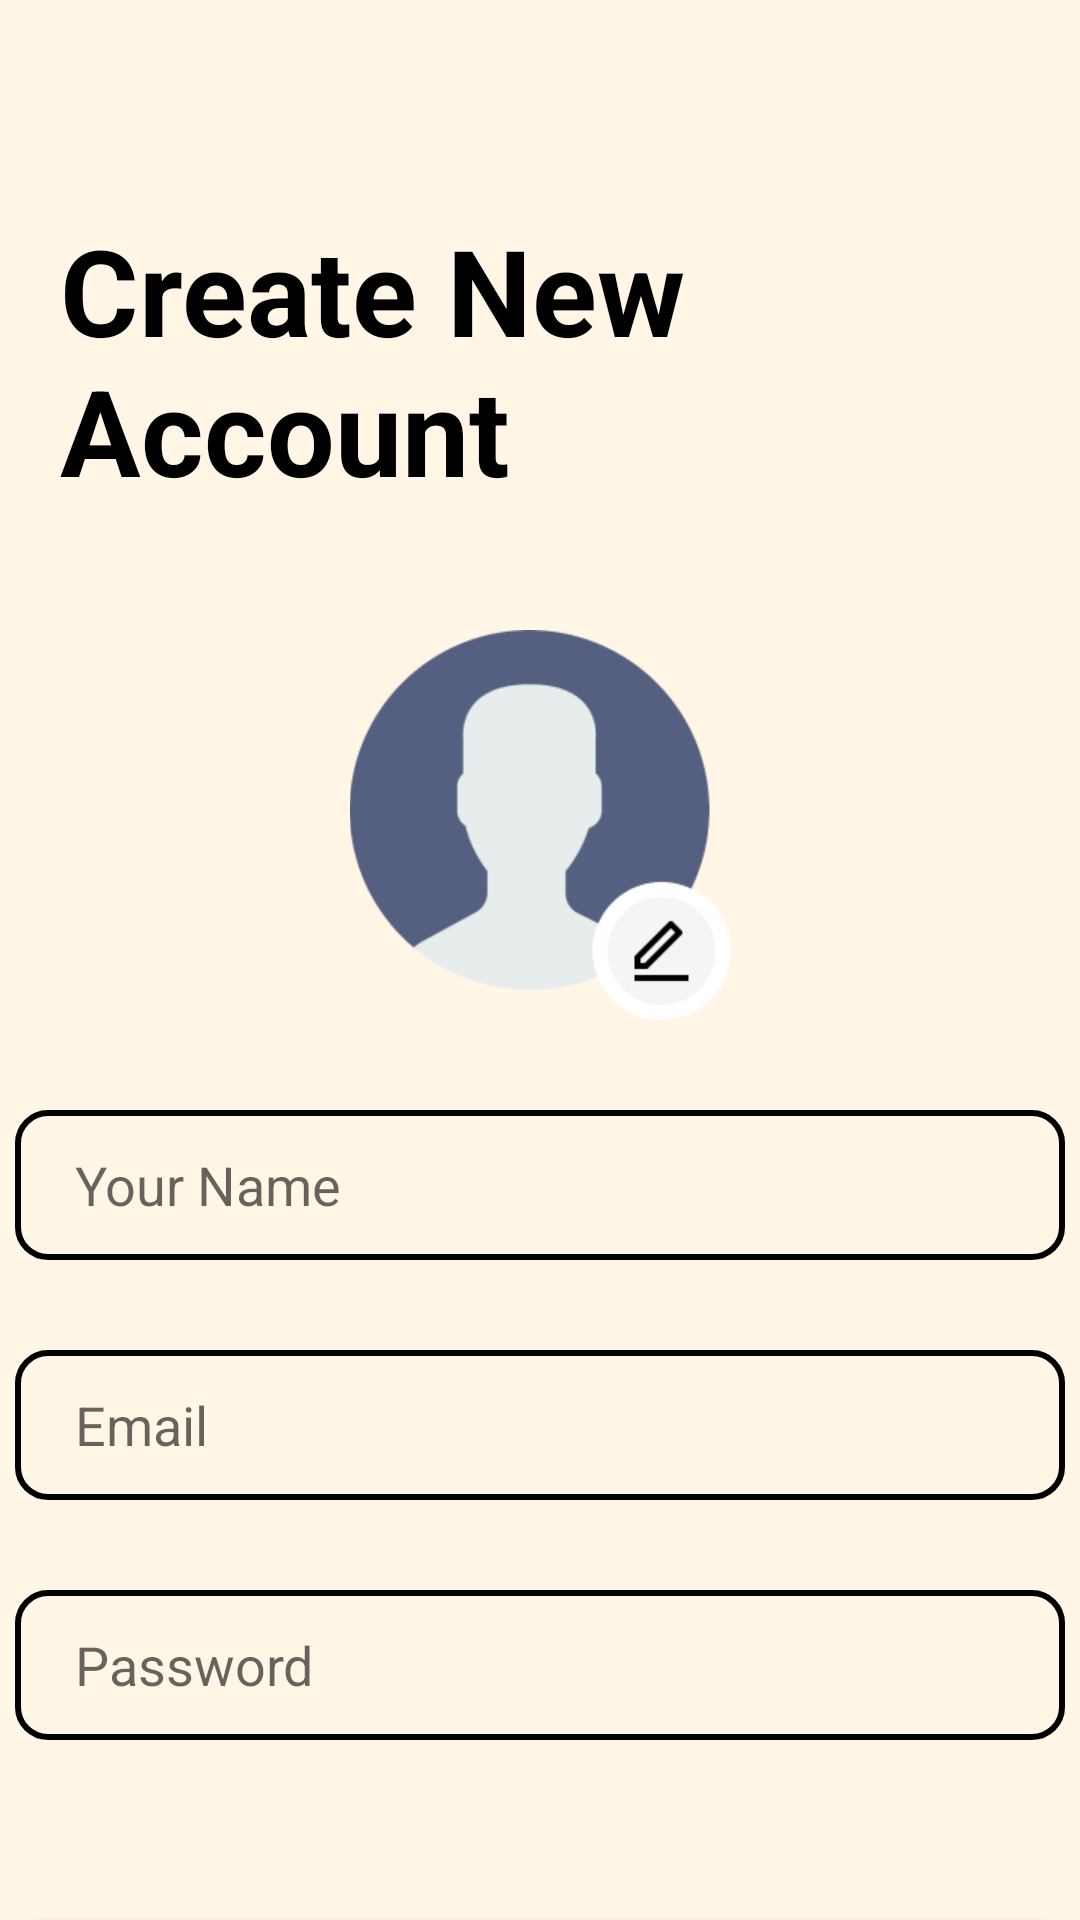

Write the Android layout XML for this screen, with the resource values it uses.
<!-- AndroidManifest.xml: application theme Theme.MoneyManagement -->
<!-- res/layout/activity_signup2.xml -->
<?xml version="1.0" encoding="utf-8"?>
<LinearLayout xmlns:android="http://schemas.android.com/apk/res/android"
    xmlns:app="http://schemas.android.com/apk/res-auto"
    xmlns:tools="http://schemas.android.com/tools"
    android:layout_width="match_parent"
    android:layout_height="match_parent"
    android:background="@color/linear_gradient100"
    android:orientation="vertical"
    tools:context=".SignupActivity">
    <LinearLayout
        android:layout_width="match_parent"
        android:layout_height="wrap_content"
        android:layout_marginTop="50dp"
        android:orientation="vertical">
        <TextView
            android:layout_width="wrap_content"
            android:layout_height="wrap_content"
            android:text="Create New Account"
            android:textStyle="bold"
            android:textAppearance="@style/BoldText_1"
            android:layout_marginVertical="20dp"
            android:layout_marginLeft="20dp"/>
        <ImageView
            android:layout_width="130dp"
            android:layout_height="130dp"
            android:layout_gravity="center"
            android:src="@drawable/signup_img"
            android:layout_marginVertical="20dp" />

        <EditText
            android:id="@+id/name_signup"
            android:layout_width="350dp"
            android:layout_height="50dp"
            android:paddingLeft="20dp"
            android:hint="Your Name"
            android:layout_gravity="center"
            android:layout_marginVertical="10dp"
            android:background="@drawable/login_borderbox"
            />

        <EditText
            android:id="@+id/email_signup"
            android:layout_width="350dp"
            android:layout_height="50dp"
            android:paddingLeft="20dp"
            android:hint="Email"
            android:layout_gravity="center"
            android:layout_marginVertical="20dp"
            android:background="@drawable/login_borderbox"
            />
        <EditText
            android:id="@+id/pass_signup"
            android:layout_width="350dp"
            android:layout_height="50dp"
            android:paddingLeft="20dp"
            android:hint="Password"
            android:password="true"
            android:layout_gravity="center"
            android:layout_marginVertical="10dp"
            android:background="@drawable/login_borderbox"
            />

        <androidx.appcompat.widget.AppCompatButton
            android:id="@+id/create_signup"
            android:layout_width="350dp"
            android:layout_height="50dp"
            android:layout_gravity="center"
            android:textColor="@color/white"
            android:background="@drawable/login_bg_borderbox"
            android:layout_marginVertical="50dp"
            android:text="Create Account "/>

    </LinearLayout>
</LinearLayout>
<!-- resources referenced by this layout -->
<resources>
  <color name="linear_gradient100">#FFFFF6E5</color>
  <color name="white">#FFFFFFFF</color>
  <!-- drawable login_bg_borderbox (drawable) -->
  <?xml version="1.0" encoding="utf-8"?>
  <shape xmlns:android="http://schemas.android.com/apk/res/android"
      android:shape="rectangle">
      <corners android:radius="10dp"/>
      <solid
          android:color="@color/black"
          android:width="2dp"/>
  
  </shape>
  <!-- drawable login_borderbox (drawable) -->
  <?xml version="1.0" encoding="utf-8"?>
  <shape xmlns:android="http://schemas.android.com/apk/res/android"
      android:shape="rectangle">
      <corners android:radius="10dp"/>
      <stroke
          android:color="@color/black"
          android:width="2dp"/>
  
  </shape>
  <!-- drawable signup_img: png bitmap (drawable, 9558 bytes) -->
  <style name="BoldText_1">
          <item name="android:textSize">40sp</item>
          <item name="android:textStyle">normal</item>
          <item name="android:textColor">@color/black</item>
          <item name="android:fontFamily">sans-serif</item>
      </style>
  <style name="Theme.MoneyManagement" parent="Theme.MaterialComponents.DayNight.DarkActionBar">
          
          <item name="colorPrimary">@color/purple_500</item>
          <item name="colorPrimaryVariant">@color/purple_700</item>
          <item name="colorOnPrimary">@color/white</item>
          
          <item name="colorSecondary">@color/teal_200</item>
          <item name="colorSecondaryVariant">@color/teal_700</item>
          <item name="colorOnSecondary">@color/black</item>
          
          <item name="android:statusBarColor">?attr/colorPrimaryVariant</item>
          
      </style>
  <color name="black">#FF000000</color>
  <color name="purple_500">#FF6200EE</color>
  <color name="purple_700">#FF3700B3</color>
  <color name="teal_200">#FF03DAC5</color>
  <color name="teal_700">#FF018786</color>
</resources>
